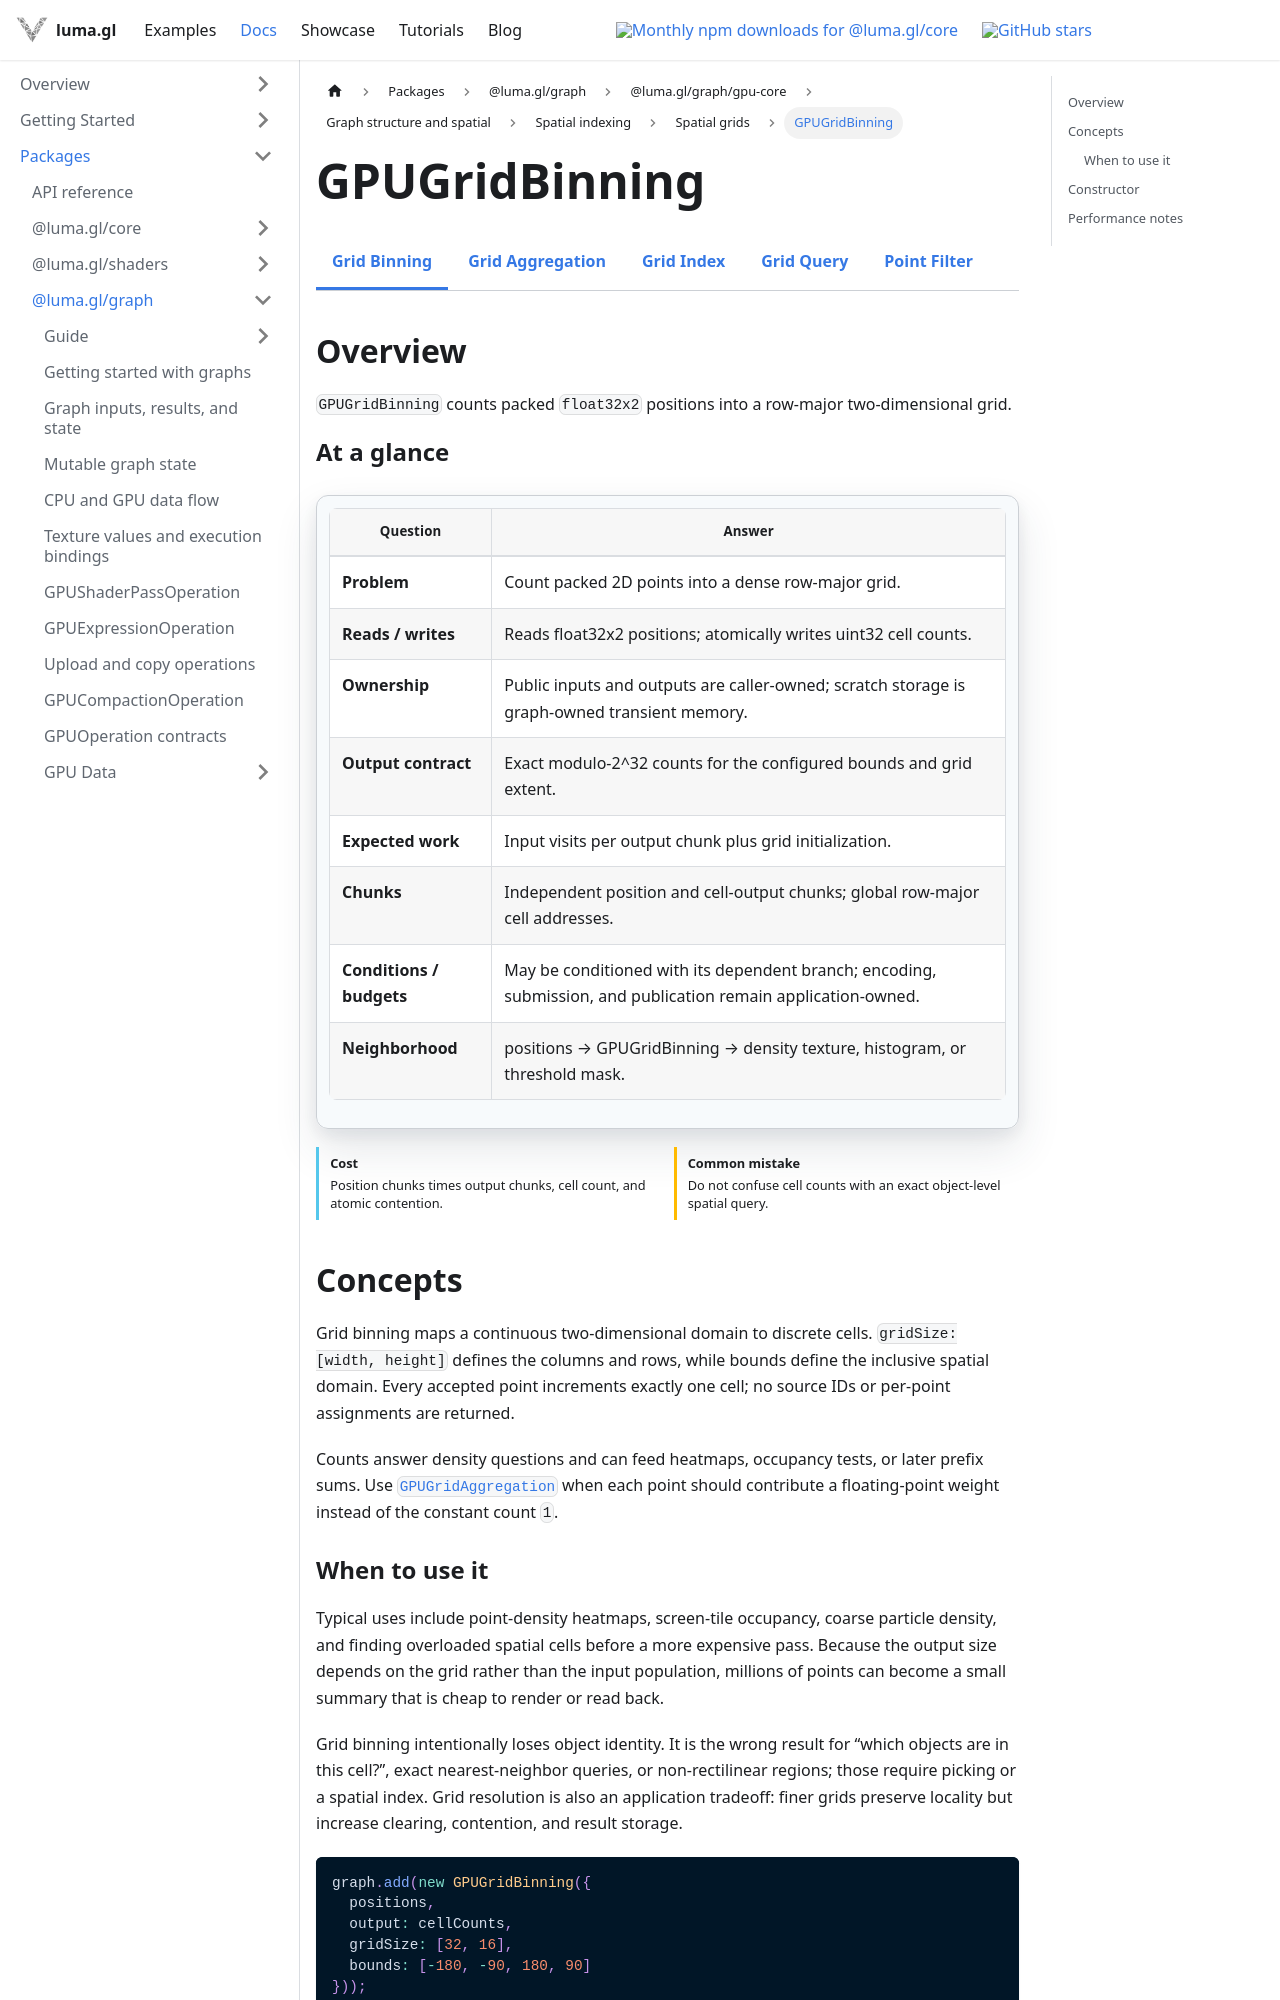

repository: visgl/luma.gl · page: next/docs/api-reference/experimental/gpu-core/gpu-grid-binning.html · generator: docusaurus

import {GPUCoreDocsTabs} from '@site/src/components/docs/gpu-core-docs-tabs';
import {GPUOperationContract} from '@site/src/components/docs/gpu-operation-contract';

# GPUGridBinning

<GPUCoreDocsTabs active="grid-binning" />

## Overview

`GPUGridBinning` counts packed `float32x2` positions into a row-major two-dimensional grid.

<GPUOperationContract operation="gpu-grid-binning" />

## Concepts

Grid binning maps a continuous two-dimensional domain to discrete cells. `gridSize: [width,
height]` defines the columns and rows, while bounds define the inclusive spatial domain. Every
accepted point increments exactly one cell; no source IDs or per-point assignments are returned.

Counts answer density questions and can feed heatmaps, occupancy tests, or later prefix sums. Use
[`GPUGridAggregation`](./gpu-grid-aggregation) when each point should contribute a floating-point
weight instead of the constant count `1`.

### When to use it

Typical uses include point-density heatmaps, screen-tile occupancy, coarse particle density, and
finding overloaded spatial cells before a more expensive pass. Because the output size depends on
the grid rather than the input population, millions of points can become a small summary that is
cheap to render or read back.

Grid binning intentionally loses object identity. It is the wrong result for “which objects are in
this cell?”, exact nearest-neighbor queries, or non-rectilinear regions; those require picking or a
spatial index. Grid resolution is also an application tradeoff: finer grids preserve locality but
increase clearing, contention, and result storage.

```ts
graph.add(new GPUGridBinning({
  positions,
  output: cellCounts,
  gridSize: [32, 16],
  bounds: [-180, -90, 180, 90]
}));
```
